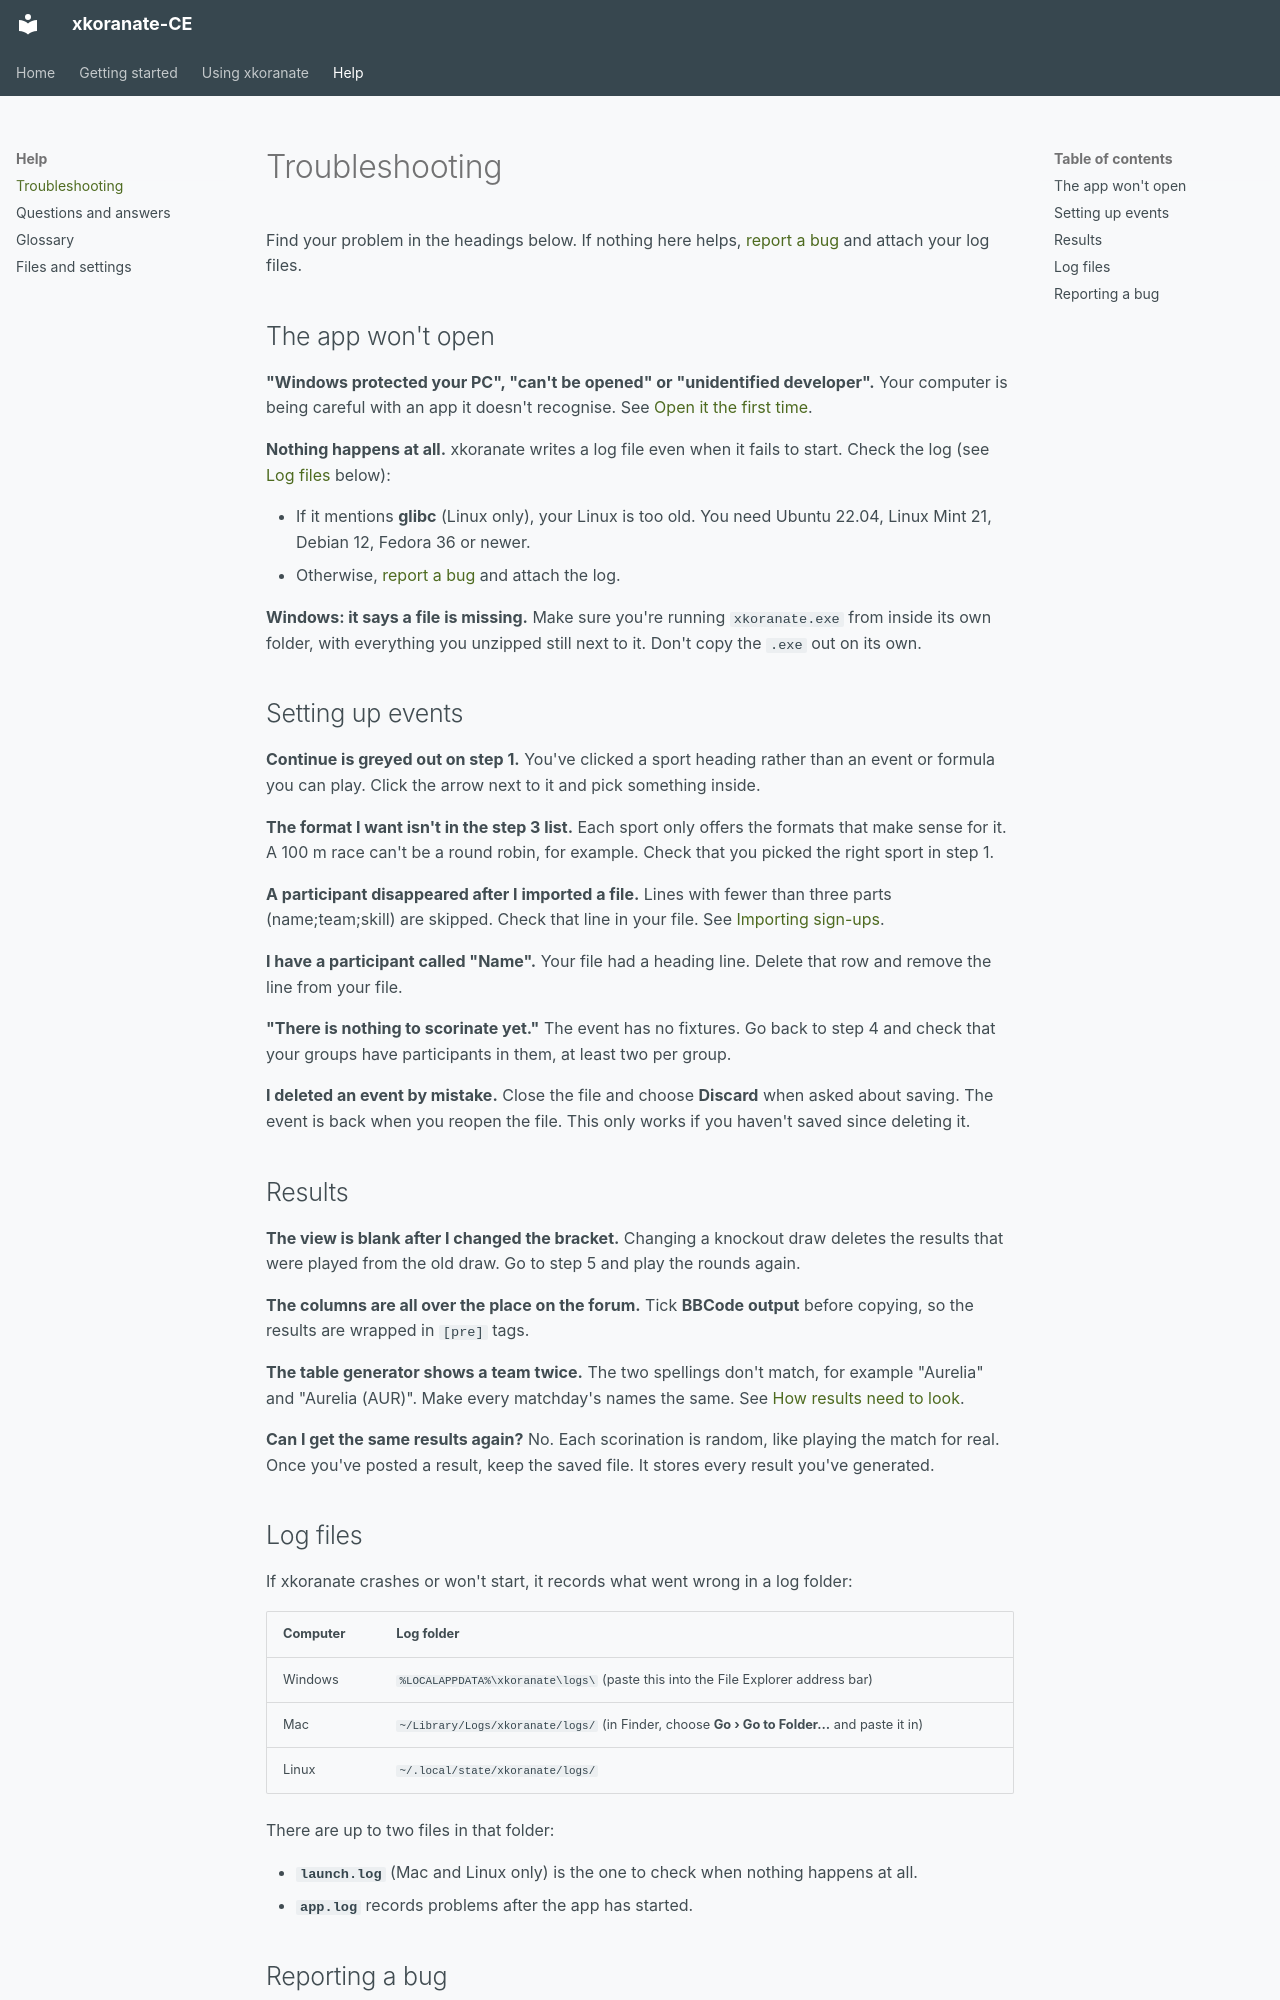

repository: NS-Sports/xkoranate-ce-python · page: troubleshooting/index.html · generator: mkdocs

# Troubleshooting

Find your problem in the headings below. If nothing here helps,
[report a bug](#reporting-a-bug) and attach your log files.

## The app won't open

**"Windows protected your PC", "can't be opened" or "unidentified
developer".** Your computer is being careful with an app it doesn't
recognise. See [Open it the first time](getting-started.md#3-open-it-the-first-time).

**Nothing happens at all.** xkoranate writes a log file even when it fails
to start. Check the log (see [Log files](#log-files) below):

- If it mentions **glibc** (Linux only), your Linux is too old. You need
  Ubuntu 22.04, Linux Mint 21, Debian 12, Fedora 36 or newer.
- Otherwise, [report a bug](#reporting-a-bug) and attach the log.

**Windows: it says a file is missing.** Make sure you're running
`xkoranate.exe` from inside its own folder, with everything you unzipped
still next to it. Don't copy the `.exe` out on its own.

## Setting up events

**Continue is greyed out on step 1.** You've clicked a sport heading
rather than an event or formula you can play. Click the arrow next to it
and pick something inside.

**The format I want isn't in the step 3 list.** Each sport only offers
the formats that make sense for it. A 100 m race can't be a round robin,
for example. Check that you picked the right sport in step 1.

**A participant disappeared after I imported a file.** Lines with fewer
than three parts (name;team;skill) are skipped. Check that line in your
file. See [Importing sign-ups](building-an-event.md#importing-sign-ups-from-a-file).

**I have a participant called "Name".** Your file had a heading line.
Delete that row and remove the line from your file.

**"There is nothing to scorinate yet."** The event has no fixtures. Go
back to step 4 and check that your groups have participants in them, at
least two per group.

**I deleted an event by mistake.** Close the file and choose **Discard**
when asked about saving. The event is back when you reopen the file. This
only works if you haven't saved since deleting it.

## Results

**The view is blank after I changed the bracket.** Changing a knockout
draw deletes the results that were played from the old draw. Go to step 5
and play the rounds again.

**The columns are all over the place on the forum.** Tick **BBCode
output** before copying, so the results are wrapped in `[pre]` tags.

**The table generator shows a team twice.** The two spellings don't
match, for example "Aurelia" and "Aurelia (AUR)". Make every matchday's
names the same. See
[How results need to look](table-generator.md#how-results-need-to-look).

**Can I get the same results again?** No. Each scorination is random, like
playing the match for real. Once you've posted a result, keep the saved
file. It stores every result you've generated.
